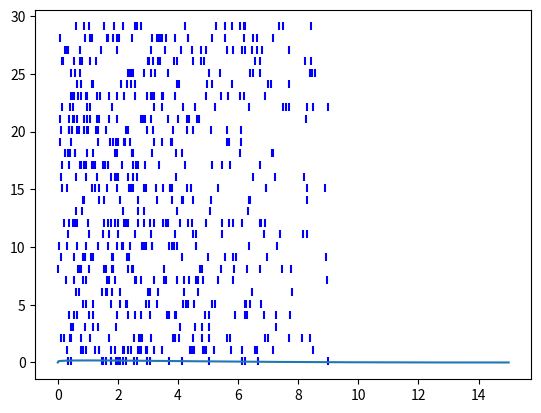

Write Python code to recreate this figure. (Note: this script raises an exception after producing the figure.)
import numpy as np
from scipy.stats import beta
import matplotlib.pyplot as plt
import pandas as pd
# %%


def make_beta(span=9, mode=1, base_span=3, base_a=2):
    beta_a = 1 + (base_span / span) * (base_a - 1)
    beta_b = (span * (beta_a - 1) - mode * (beta_a - 2)) / mode

    print(f'Making beta distribution with a={beta_a:.3f}, b={beta_b:.3f}, scale={span}')
    beta_dist = beta(a=beta_a, b=beta_b, scale=span)
    return beta_dist


def show_beta(beta_dist, span=10):
    values = np.linspace(0, span, 1000)
    densities = beta_dist.pdf(values)

    plt.plot(values, densities, label='test')
    plt.show()


# %% Crating the beta distribution
beta_params = dict(
    span=15,
    mode=1,
    base_span=3,
    base_a=2
)
spans = [3, 6, 9]
b = make_beta(**beta_params)

print(f'3: {b.cdf(3)}\n6: {b.cdf(6)}\n9: {b.cdf(9)}')
show_beta(b, span=beta_params['span'])
# %%
## Code for generating based on fixed number of bins
# n_bins = 1500
# bin_borders = np.linspace(0, 9, n_bins + 1)
def vesicle_release_nonfixed(prob_dist, num_ves, span, dt_ms=0.01, maxspan=9):
    multiplication_factor = num_ves / prob_dist.cdf(maxspan)
    
    bin_borders = np.arange(0, maxspan + dt_ms, dt_ms)
    bin_centers = bin_borders[:-1] + dt_ms / 2

    bin_probs = prob_dist.cdf(bin_borders[1:]) - prob_dist.cdf(bin_borders[:-1])

    rand_vals = np.random.rand((bin_centers <= span).sum())

    rel_inds = rand_vals <= (bin_probs[:rand_vals.shape[0]] * multiplication_factor)

    return rel_inds
# %%
dt_ms = 0.01 # In ms

n_ves = 20
test_reps = 1000

multiplication_factor = n_ves / b.cdf(9)

bin_borders = np.arange(0, 9 + dt_ms, dt_ms)
bin_centers = bin_borders[:-1] + (dt_ms / 2)
bin_probs = {
    span:
        b.cdf(bin_borders[bin_borders <= span][1:]) - b.cdf(bin_borders[bin_borders <= span][:-1])
    for span in spans
}

rand_val_bins = {span: np.random.rand(test_reps, bin_probs[span].shape[0]) for span in spans}

rel_inds_bins = {span: rand_val_bins[span] <= bin_probs[span] * multiplication_factor for span in spans}

tot_rel_bins = pd.DataFrame({span: rel_inds_bins[span].sum(1) for span in spans})
tot_rel_bins.describe()
# %%
for i in range(30):
    inds = rel_inds_bins[9][i]
    plt.scatter(bin_centers[inds], [i + 0.1] * inds.sum(), c='b', marker='|')

# %% Simple testing
duration_ms = 500
freq = 30

stimulus = np.linspace(0,500, freq//2)

n_spikes = stimulus.shape[0]

rand_vals = np.random.rand(n_spikes, bin_probs[9].shape[0])

rel_inds = np.where(rand_vals <= bin_probs[9] * multiplication_factor)
rel_inds = [rel_inds[1][rel_inds[0] == i][:n_ves] for i in range(n_spikes)]

rel_offsets = [bin_centers[inds] for inds in rel_inds]

rel_times = np.hstack(np.add(stimulus, rel_offsets))

plt.figure()
plt.plot(stimulus, [1] * stimulus.shape[0], 'b|')
plt.plot(rel_times, [2] * rel_times.shape[0], 'b|')